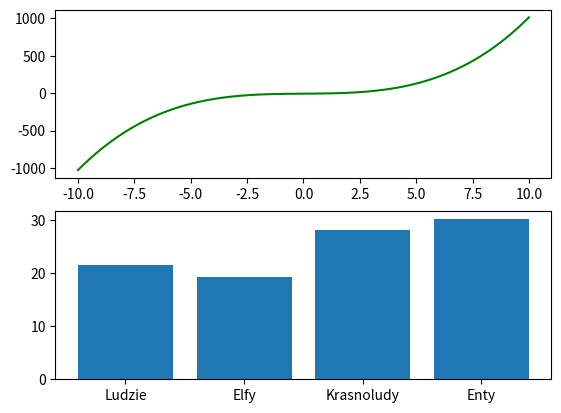

Reproduce this figure in Python.
import numpy as np
import matplotlib.pyplot as plt

x = np.linspace(-10, 10, 1000)

def my_function(x):
    return x ** 3 + 2 * x - 6

plt.subplot(211)
plt.plot(x, my_function(x), 'g-')

plt.subplot(212)
parties = ['Ludzie', 'Elfy', 'Krasnoludy', 'Enty']
results = [21.56, 19.22, 28.12, 30.10]
plt.bar(parties, results)

plt.show()